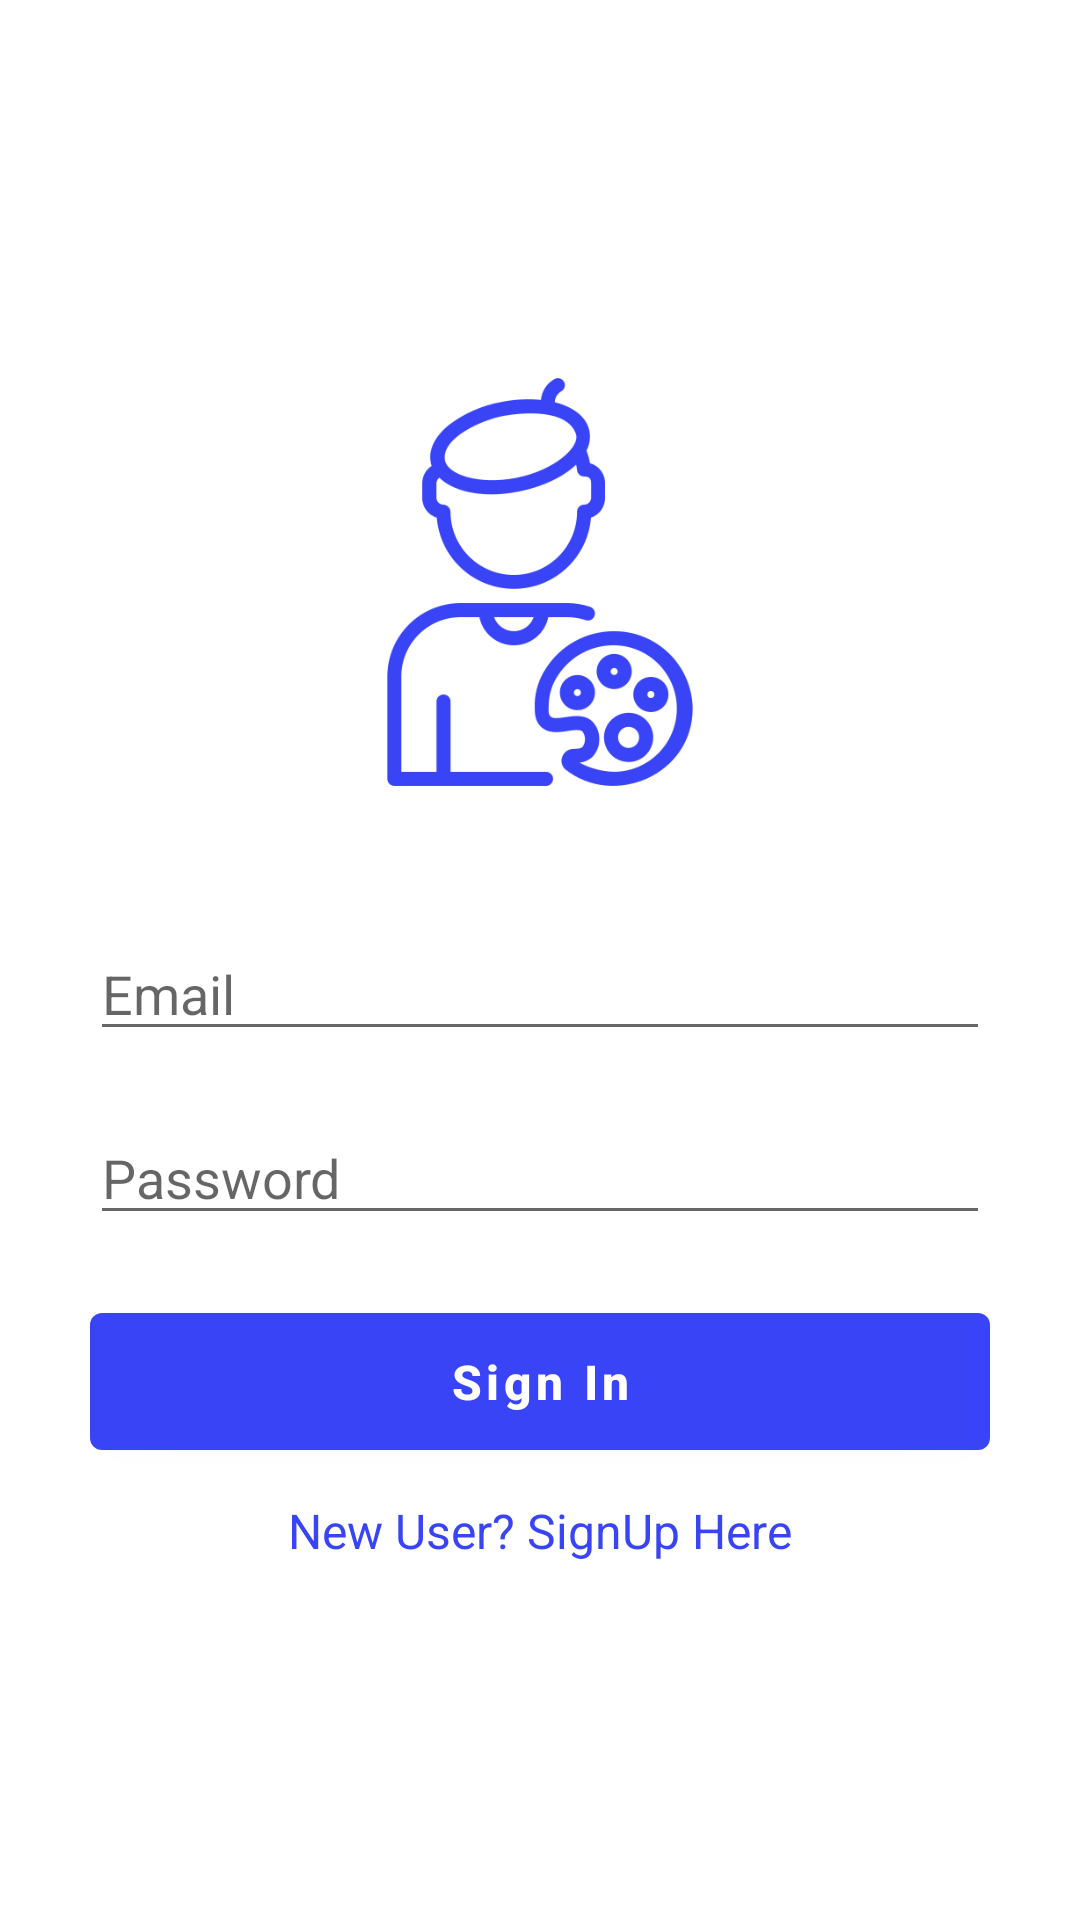

Write the Android layout XML for this screen, with the resource values it uses.
<!-- AndroidManifest.xml: activity theme Theme.NoActionBarFreelanceApp -->
<!-- res/layout/activity_login.xml -->
<?xml version="1.0" encoding="utf-8"?>
<RelativeLayout xmlns:android="http://schemas.android.com/apk/res/android"
    xmlns:app="http://schemas.android.com/apk/res-auto"
    xmlns:tools="http://schemas.android.com/tools"
    android:layout_width="match_parent"
    android:background="@drawable/bgg"
    android:layout_height="match_parent"

    tools:context=".activities.LoginActivity">

    <LinearLayout
        android:layout_width="match_parent"
        android:layout_height="wrap_content"
        android:layout_centerHorizontal="true"
        android:layout_centerVertical="true"
        android:orientation="vertical">


        <ImageView
            android:layout_width="150dp"
            android:layout_height="150dp"
            android:layout_gravity="center_horizontal"
            android:src="@drawable/artist"
            app:tint="@color/purple_700" />

        <EditText
            android:id="@+id/email"
            android:layout_width="match_parent"
            android:layout_height="wrap_content"
            android:layout_marginHorizontal="30dp"
            android:layout_marginTop="40dp"
            android:hint="Email"
            android:inputType="textEmailAddress" />

        <EditText
            android:id="@+id/password"
            android:layout_width="match_parent"
            android:layout_height="wrap_content"
            android:layout_marginHorizontal="30dp"
            android:layout_marginTop="20dp"
            android:hint="Password"
            android:inputType="textPassword"
            android:password="true" />


        <Button
            android:id="@+id/login"
            android:layout_width="match_parent"
            android:layout_height="wrap_content"
            android:layout_marginHorizontal="30dp"
            android:layout_marginTop="20dp"
            android:padding="12dp"
            android:text="Sign In"
            android:textAllCaps="false"
            android:textColor="@color/white"
            android:textSize="16sp"
            android:textStyle="bold" />

        <TextView
            android:id="@+id/register"
            android:layout_width="wrap_content"
            android:layout_height="wrap_content"
            android:layout_gravity="center_horizontal"
            android:layout_marginHorizontal="30dp"
            android:layout_marginTop="10dp"
            android:text="New User? SignUp Here"
            android:textSize="16sp"
            android:textColor="@color/purple_700" />
    </LinearLayout>

</RelativeLayout>
<!-- resources referenced by this layout -->
<resources>
  <color name="purple_700"> #3944F7</color>
  <color name="white">#FFFFFFFF</color>
  <!-- drawable artist: png bitmap (drawable, 17469 bytes) -->
  <style name="Theme.NoActionBarFreelanceApp" parent="Theme.MaterialComponents.DayNight.NoActionBar">
          
          <item name="colorPrimary">@color/purple_500</item>
          <item name="colorPrimaryVariant">@color/purple_700</item>
          <item name="colorOnPrimary">@color/white</item>
          
          <item name="colorSecondary">@color/teal_200</item>
          <item name="colorSecondaryVariant">@color/teal_700</item>
          <item name="colorOnSecondary">@color/black</item>
          
          <item name="android:statusBarColor" tools:targetApi="l">?attr/colorPrimaryVariant</item>
          
      </style>
  <color name="purple_500">#3944F7</color>
  <color name="teal_200">#3944F7</color>
  <color name="teal_700">#3944F7</color>
  <color name="black">#FF000000</color>
</resources>
